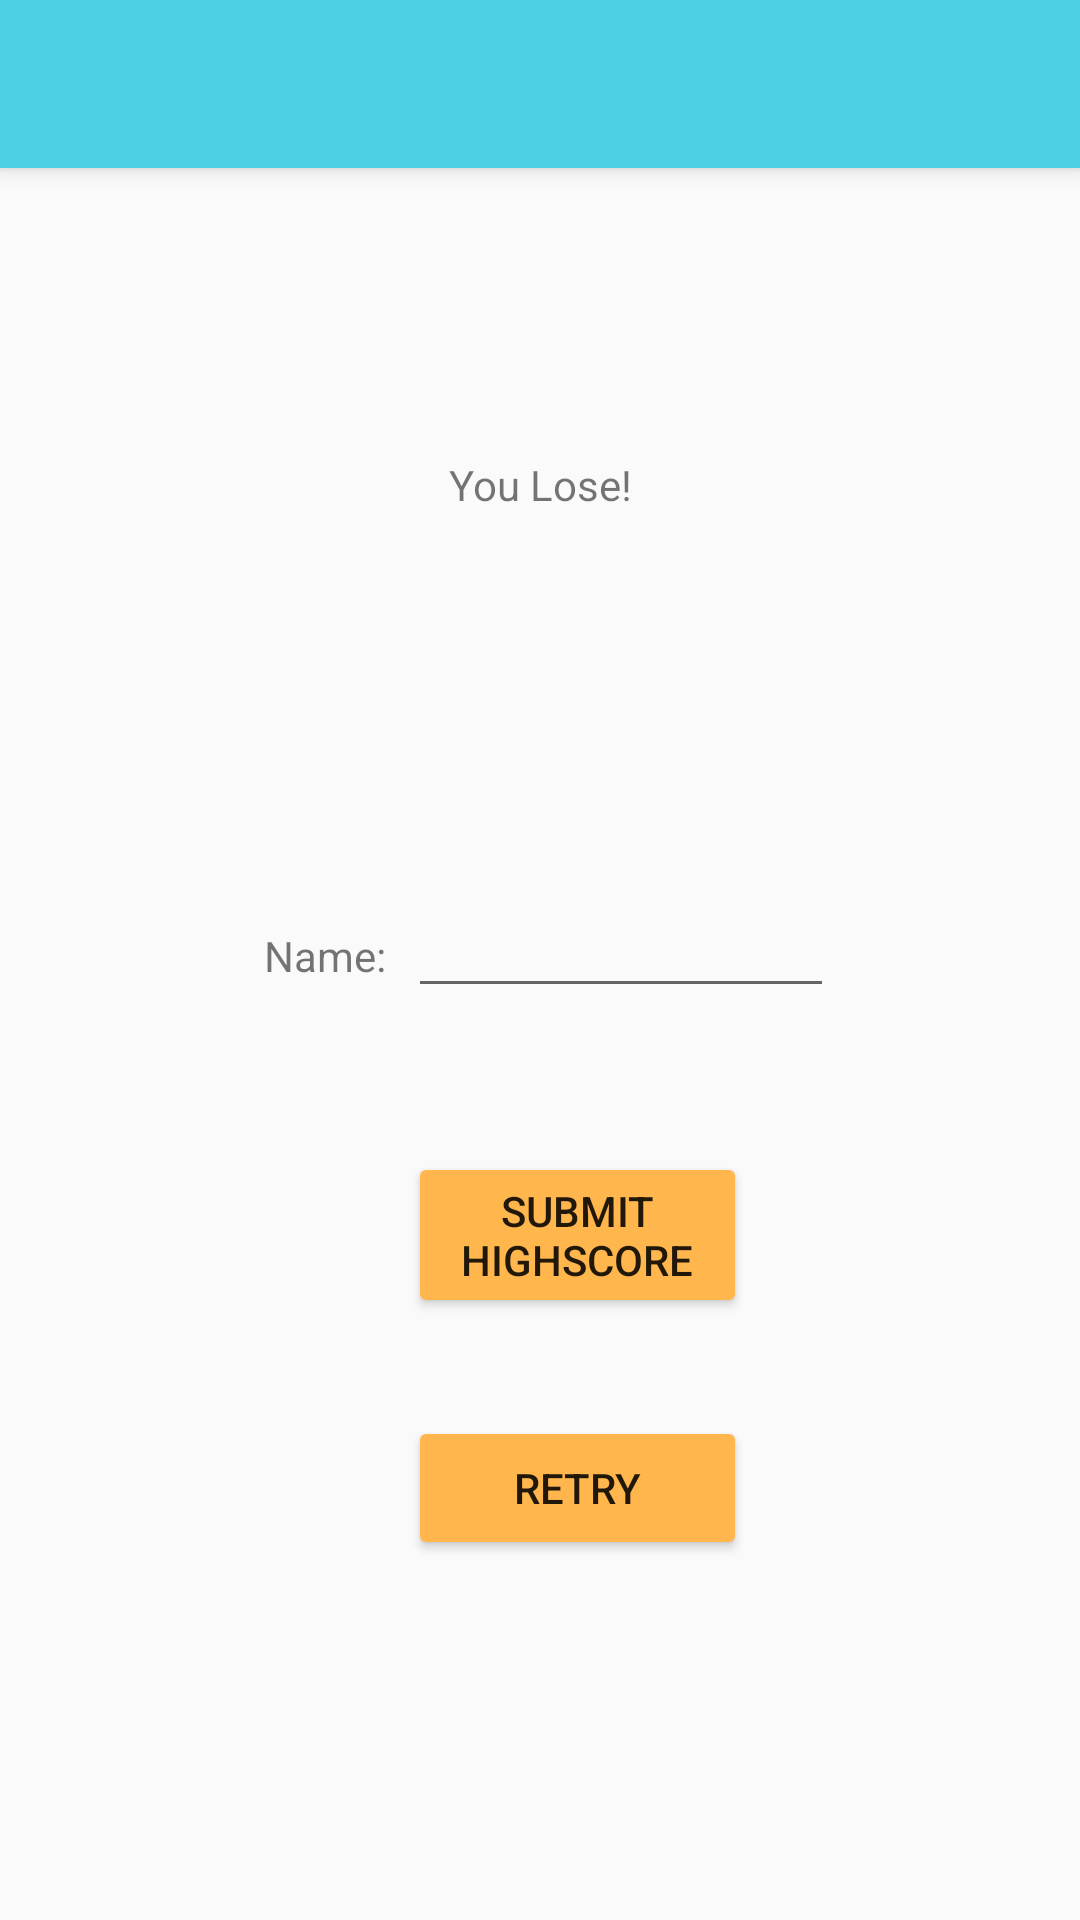

The Android layout XML behind this screen, and the referenced resources:
<!-- AndroidManifest.xml: application theme AppTheme -->
<!-- res/layout/activity_game_over.xml -->
<?xml version="1.0" encoding="utf-8"?>
<android.support.design.widget.CoordinatorLayout xmlns:android="http://schemas.android.com/apk/res/android"
    xmlns:app="http://schemas.android.com/apk/res-auto"
    xmlns:tools="http://schemas.android.com/tools"
    android:layout_width="match_parent"
    android:layout_height="match_parent"
    tools:context="com.hci.solon.breakout.GameOver">

    <android.support.design.widget.AppBarLayout
        android:layout_width="match_parent"
        android:layout_height="wrap_content"
        android:theme="@style/AppTheme.AppBarOverlay">

        <android.support.v7.widget.Toolbar
            android:id="@+id/toolbar"
            android:layout_width="match_parent"
            android:layout_height="?attr/actionBarSize"
            android:background="?attr/colorPrimary"
            app:popupTheme="@style/AppTheme.PopupOverlay" />

    </android.support.design.widget.AppBarLayout>

    <include layout="@layout/content_game_over" />

</android.support.design.widget.CoordinatorLayout>
<!-- res/layout/content_game_over.xml (included above) -->
<?xml version="1.0" encoding="utf-8"?>
<android.support.constraint.ConstraintLayout xmlns:android="http://schemas.android.com/apk/res/android"
    xmlns:app="http://schemas.android.com/apk/res-auto"
    xmlns:tools="http://schemas.android.com/tools"
    android:layout_width="match_parent"
    android:layout_height="match_parent"
    app:layout_behavior="@string/appbar_scrolling_view_behavior"
    tools:context="com.hci.solon.breakout.GameOver"
    tools:showIn="@layout/activity_game_over">

    <Button
        android:id="@+id/retryButton"
        android:layout_width="113dp"
        android:layout_height="wrap_content"
        android:layout_marginStart="136dp"
        android:layout_marginTop="416dp"
        android:text="Retry"
        app:layout_constraintStart_toStartOf="parent"
        app:layout_constraintTop_toTopOf="parent" />

    <Button
        android:id="@+id/highScoreButton"
        android:layout_width="113dp"
        android:layout_height="wrap_content"
        android:layout_marginStart="136dp"
        android:layout_marginTop="328dp"
        android:text="Submit Highscore"
        app:layout_constraintStart_toStartOf="parent"
        app:layout_constraintTop_toTopOf="parent" />

    <TextView
        android:id="@+id/gameOverText"
        android:layout_width="wrap_content"
        android:layout_height="wrap_content"
        android:layout_marginEnd="8dp"
        android:layout_marginStart="8dp"
        android:layout_marginTop="96dp"
        android:text="You Lose!"
        app:layout_constraintEnd_toEndOf="parent"
        app:layout_constraintStart_toStartOf="parent"
        app:layout_constraintTop_toTopOf="parent" />

    <EditText
        android:id="@+id/nameText"
        android:layout_width="142dp"
        android:layout_height="wrap_content"
        android:layout_marginBottom="48dp"
        android:layout_marginStart="136dp"
        android:ems="10"
        android:inputType="textPersonName"
        app:layout_constraintBottom_toTopOf="@+id/highScoreButton"
        app:layout_constraintStart_toStartOf="parent" />

    <TextView
        android:id="@+id/nameTextView"
        android:layout_width="48dp"
        android:layout_height="43dp"
        android:layout_marginStart="88dp"
        android:text="Name: "
        app:layout_constraintBaseline_toBaselineOf="@+id/nameText"
        app:layout_constraintStart_toStartOf="parent" />
</android.support.constraint.ConstraintLayout>
<!-- resources referenced by this layout -->
<resources>
  <style name="AppTheme.AppBarOverlay" parent="ThemeOverlay.AppCompat.Dark.ActionBar" />
  <style name="AppTheme.PopupOverlay" parent="ThemeOverlay.AppCompat.Light" />
  <style name="AppTheme" parent="Theme.AppCompat.Light.DarkActionBar">
          
          <item name="colorPrimary">@color/primaryColor</item>
          <item name="colorPrimaryDark">@color/primaryDarkColor</item>
          <item name="colorAccent">@color/secondaryColor</item>
          <item name="colorButtonNormal">@color/secondaryColor</item>
      </style>
  <color name="primaryColor">#4dd0e1</color>
  <color name="primaryDarkColor">#009faf</color>
  <color name="secondaryColor">#ffb74d</color>
</resources>
